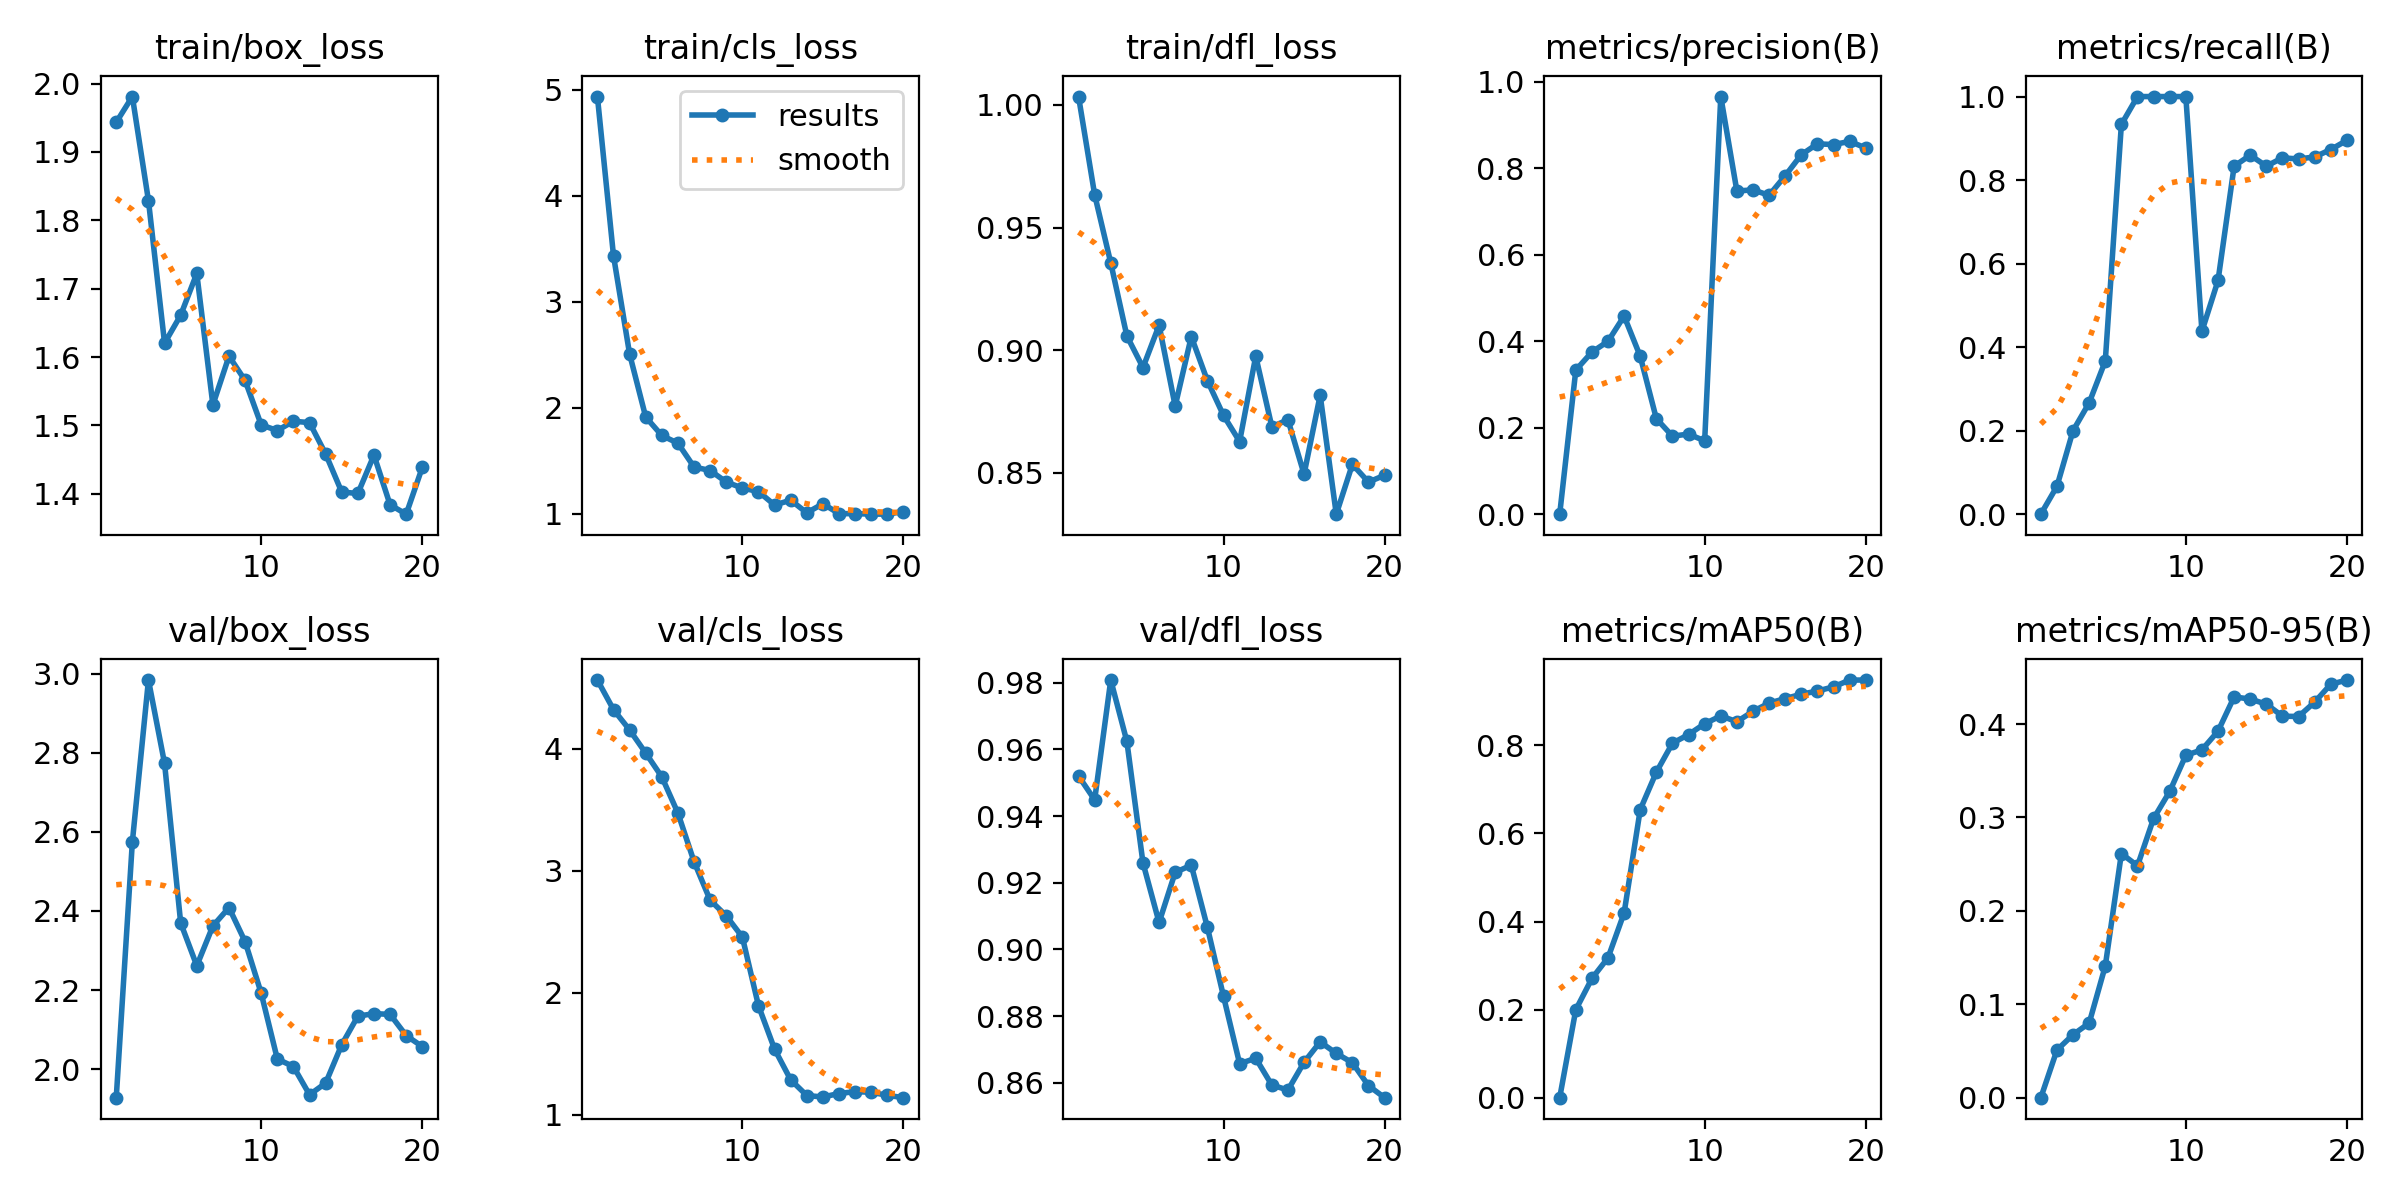

The data file committed next to this chart (first rows):
epoch, time, train/box_loss, train/cls_loss, train/dfl_loss, metrics/precision(B), metrics/recall(B), metrics/mAP50(B), metrics/mAP50-95(B), val/box_loss, val/cls_loss, val/dfl_loss, lr/pg0, lr/pg1, lr/pg2
1, 12.41, 1.943, 4.938, 1.003, 0, 0, 0, 0, 1.928, 4.563, 0.952, 8e-05, 8e-05, 0.09208
2, 20.35, 1.981, 3.435, 0.9634, 0.3333, 0.06667, 0.1997, 0.051, 2.575, 4.321, 0.9448, 0.0001616, 0.0001616, 0.08316
3, 27.87, 1.829, 2.508, 0.9356, 0.375, 0.2, 0.2706, 0.06746, 2.984, 4.154, 0.9808, 0.0002343, 0.0002343, 0.07423
4, 36.57, 1.62, 1.913, 0.9058, 0.4, 0.2667, 0.3177, 0.07985, 2.773, 3.964, 0.9624, 0.000298, 0.000298, 0.0653
5, 44.23, 1.661, 1.739, 0.8929, 0.4583, 0.3667, 0.4195, 0.1409, 2.37, 3.769, 0.926, 0.0003529, 0.0003529, 0.05635
6, 51.95, 1.722, 1.666, 0.9102, 0.3652, 0.9333, 0.6541, 0.2613, 2.261, 3.472, 0.9081, 0.0003988, 0.0003988, 0.0474
7, 59.47, 1.53, 1.442, 0.8772, 0.221, 1, 0.7391, 0.2482, 2.362, 3.074, 0.9231, 0.0004359, 0.0004359, 0.03844
8, 67.06, 1.601, 1.409, 0.9055, 0.1805, 1, 0.8049, 0.2989, 2.408, 2.758, 0.9253, 0.000464, 0.000464, 0.02946
9, 75.04, 1.566, 1.3, 0.8875, 0.1853, 1, 0.8245, 0.3278, 2.322, 2.63, 0.9066, 0.0004832, 0.0004832, 0.02048
10, 82.45, 1.501, 1.243, 0.8734, 0.1697, 1, 0.8491, 0.3665, 2.192, 2.456, 0.8859, 0.0004935, 0.0004935, 0.01149
11, 90.11, 1.493, 1.21, 0.8627, 0.9662, 0.438, 0.8669, 0.3724, 2.026, 1.893, 0.8657, 0.0004949, 0.0004949, 0.002495
12, 97.48, 1.506, 1.083, 0.8976, 0.7476, 0.5595, 0.8537, 0.3924, 2.006, 1.537, 0.8673, 0.0004555, 0.0004555, 0.0004555
13, 104.5, 1.504, 1.129, 0.8688, 0.7503, 0.8333, 0.8773, 0.4291, 1.935, 1.285, 0.8593, 0.000406, 0.000406, 0.000406
14, 112.6, 1.458, 1.01, 0.8716, 0.7378, 0.8597, 0.896, 0.4267, 1.965, 1.156, 0.8578, 0.0003565, 0.0003565, 0.0003565
15, 119.8, 1.403, 1.095, 0.8494, 0.7829, 0.8333, 0.9062, 0.4213, 2.062, 1.144, 0.8661, 0.000307, 0.000307, 0.000307
16, 127.3, 1.4, 1.002, 0.8816, 0.8317, 0.8533, 0.9161, 0.4084, 2.134, 1.173, 0.8723, 0.0002575, 0.0002575, 0.0002575
17, 134.6, 1.457, 1.002, 0.8331, 0.8568, 0.8505, 0.9234, 0.4081, 2.14, 1.188, 0.8688, 0.000208, 0.000208, 0.000208
18, 142.5, 1.384, 0.9974, 0.8534, 0.8552, 0.8554, 0.9328, 0.4235, 2.138, 1.183, 0.866, 0.0001585, 0.0001585, 0.0001585
19, 150.4, 1.37, 0.9968, 0.8462, 0.8624, 0.8731, 0.9483, 0.4426, 2.085, 1.158, 0.8591, 0.000109, 0.000109, 0.000109
20, 158.2, 1.439, 1.022, 0.849, 0.8474, 0.8952, 0.9483, 0.4471, 2.057, 1.139, 0.8555, 5.95e-05, 5.95e-05, 5.95e-05
